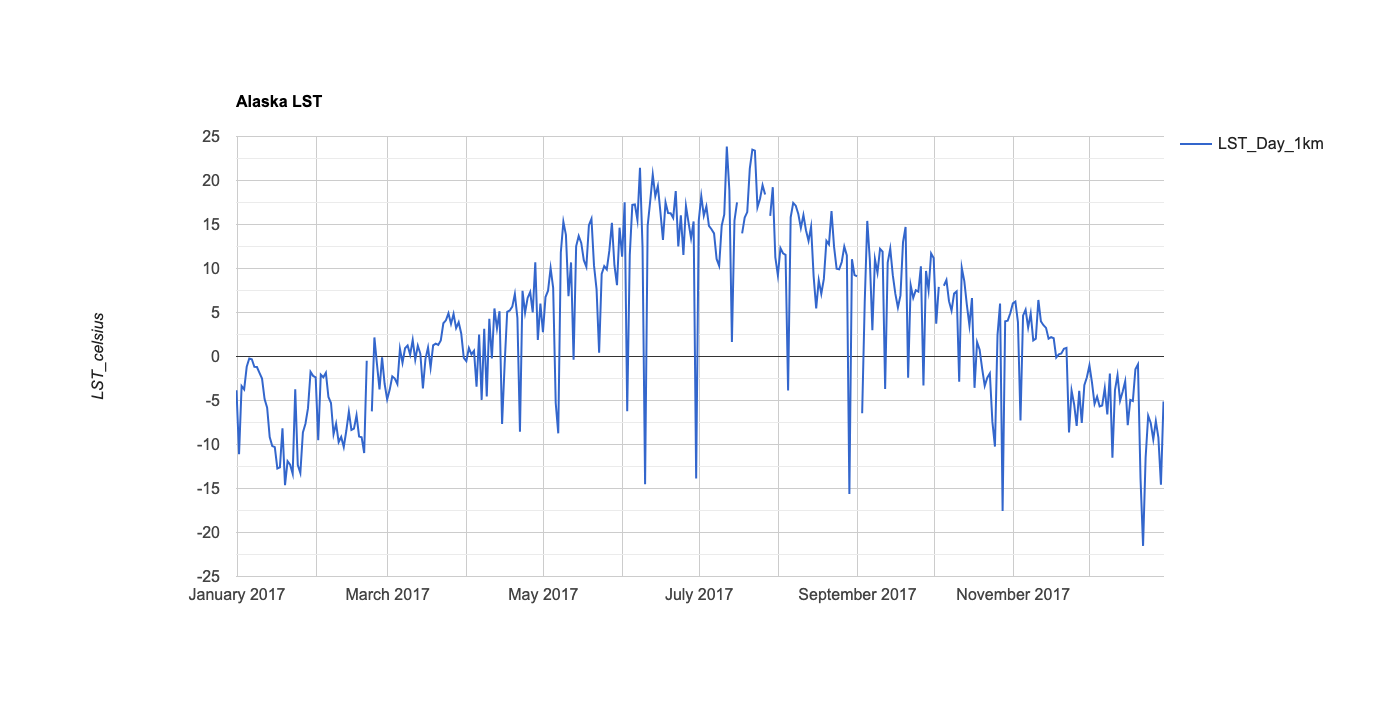

Data behind this chart, as committed beside it:
system:time_start, LST_Day_1km
Jan 1, 2017, -3.829
Jan 2, 2017, -11.1
Jan 3, 2017, -3.362
Jan 4, 2017, -3.745
Jan 5, 2017, -1.171
Jan 6, 2017, -0.224
Jan 7, 2017, -0.317
Jan 8, 2017, -1.168
Jan 9, 2017, -1.197
Jan 10, 2017, -1.854
Jan 11, 2017, -2.5
Jan 12, 2017, -4.846
Jan 13, 2017, -5.822
Jan 14, 2017, -9.144
Jan 15, 2017, -10.17
Jan 16, 2017, -10.3
Jan 17, 2017, -12.72
Jan 18, 2017, -12.6
Jan 19, 2017, -8.154
Jan 20, 2017, -14.62
Jan 21, 2017, -11.89
Jan 22, 2017, -12.29
Jan 23, 2017, -13.32
Jan 24, 2017, -3.716
Jan 25, 2017, -12.33
Jan 26, 2017, -13.23
Jan 27, 2017, -8.634
Jan 28, 2017, -7.645
Jan 29, 2017, -5.872
Jan 30, 2017, -1.75
Jan 31, 2017, -2.202
Feb 1, 2017, -2.359
Feb 2, 2017, -9.513
Feb 3, 2017, -2.065
Feb 4, 2017, -2.362
Feb 5, 2017, -1.852
Feb 6, 2017, -4.604
Feb 7, 2017, -5.286
Feb 8, 2017, -8.84
Feb 9, 2017, -7.635
Feb 10, 2017, -9.723
Feb 11, 2017, -9.14
Feb 12, 2017, -10.28
Feb 13, 2017, -8.438
Feb 14, 2017, -6.267
Feb 15, 2017, -8.342
Feb 16, 2017, -8.197
Feb 17, 2017, -6.681
Feb 18, 2017, -9.083
Feb 19, 2017, -9.168
Feb 20, 2017, -10.97
Feb 21, 2017, -0.472
Feb 22, 2017, 
Feb 23, 2017, -6.235
Feb 24, 2017, 2.164
Feb 25, 2017, -0.855
Feb 26, 2017, -3.732
Feb 27, 2017, -0.087
Feb 28, 2017, -3.1
Mar 1, 2017, -4.873
... 304 more rows
